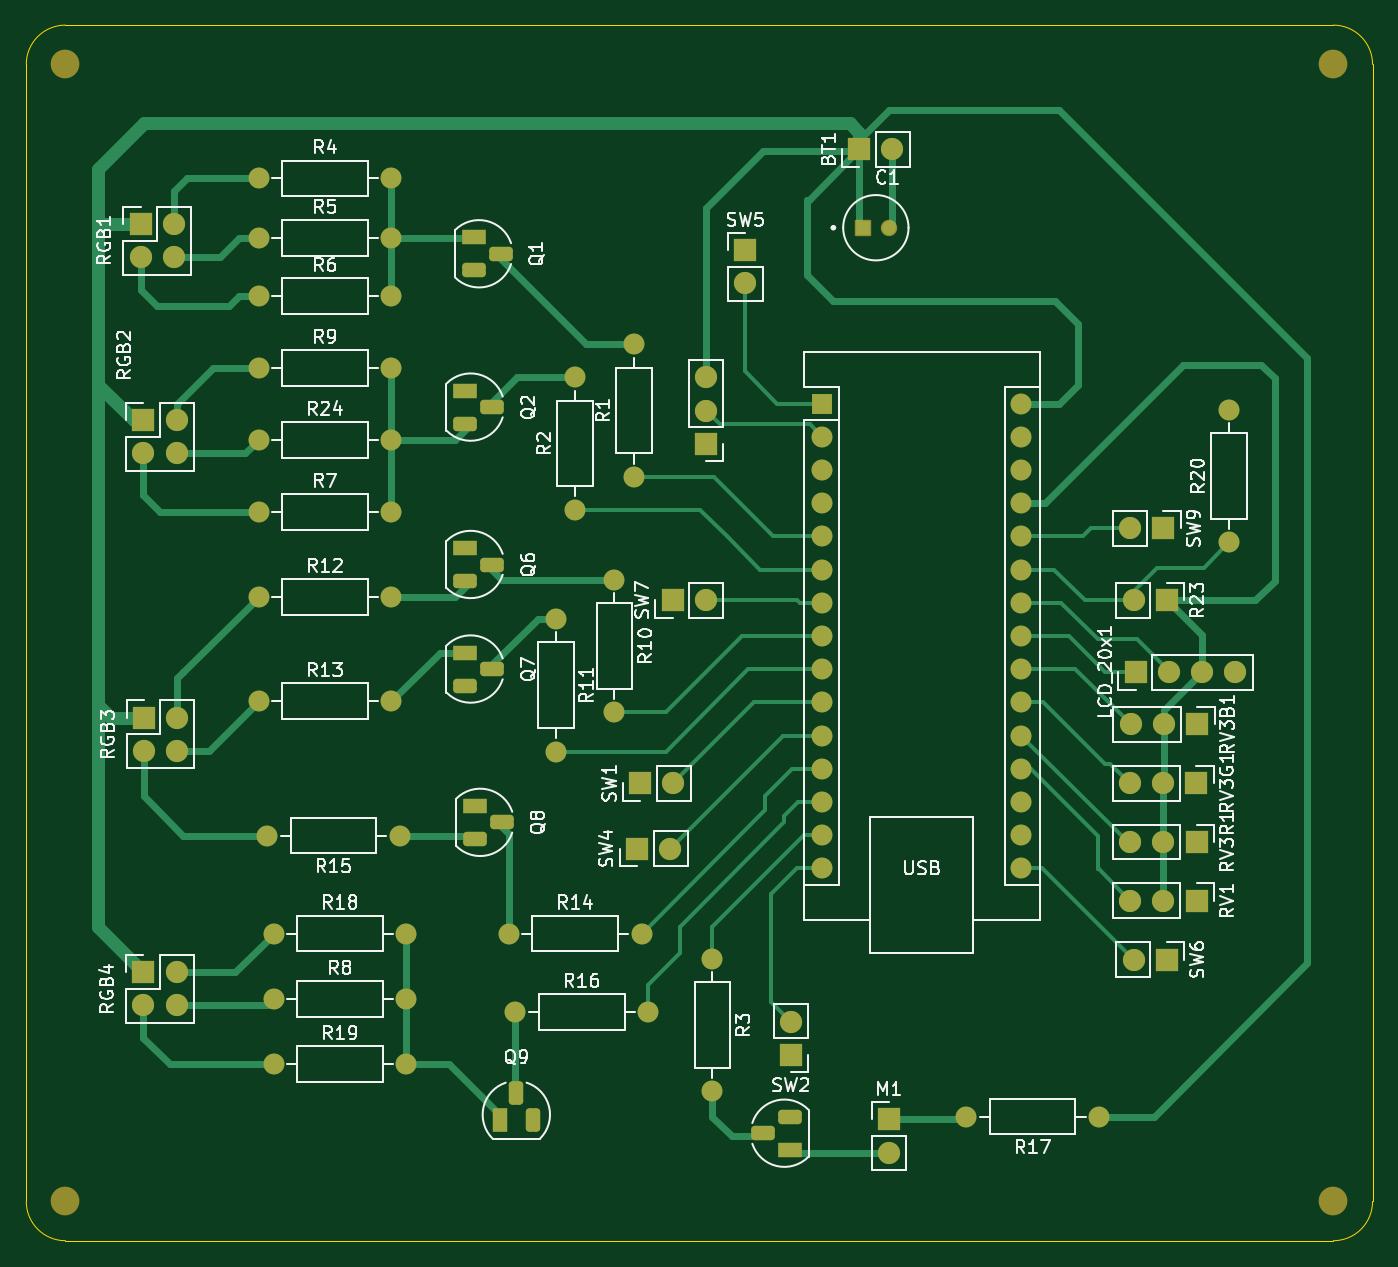
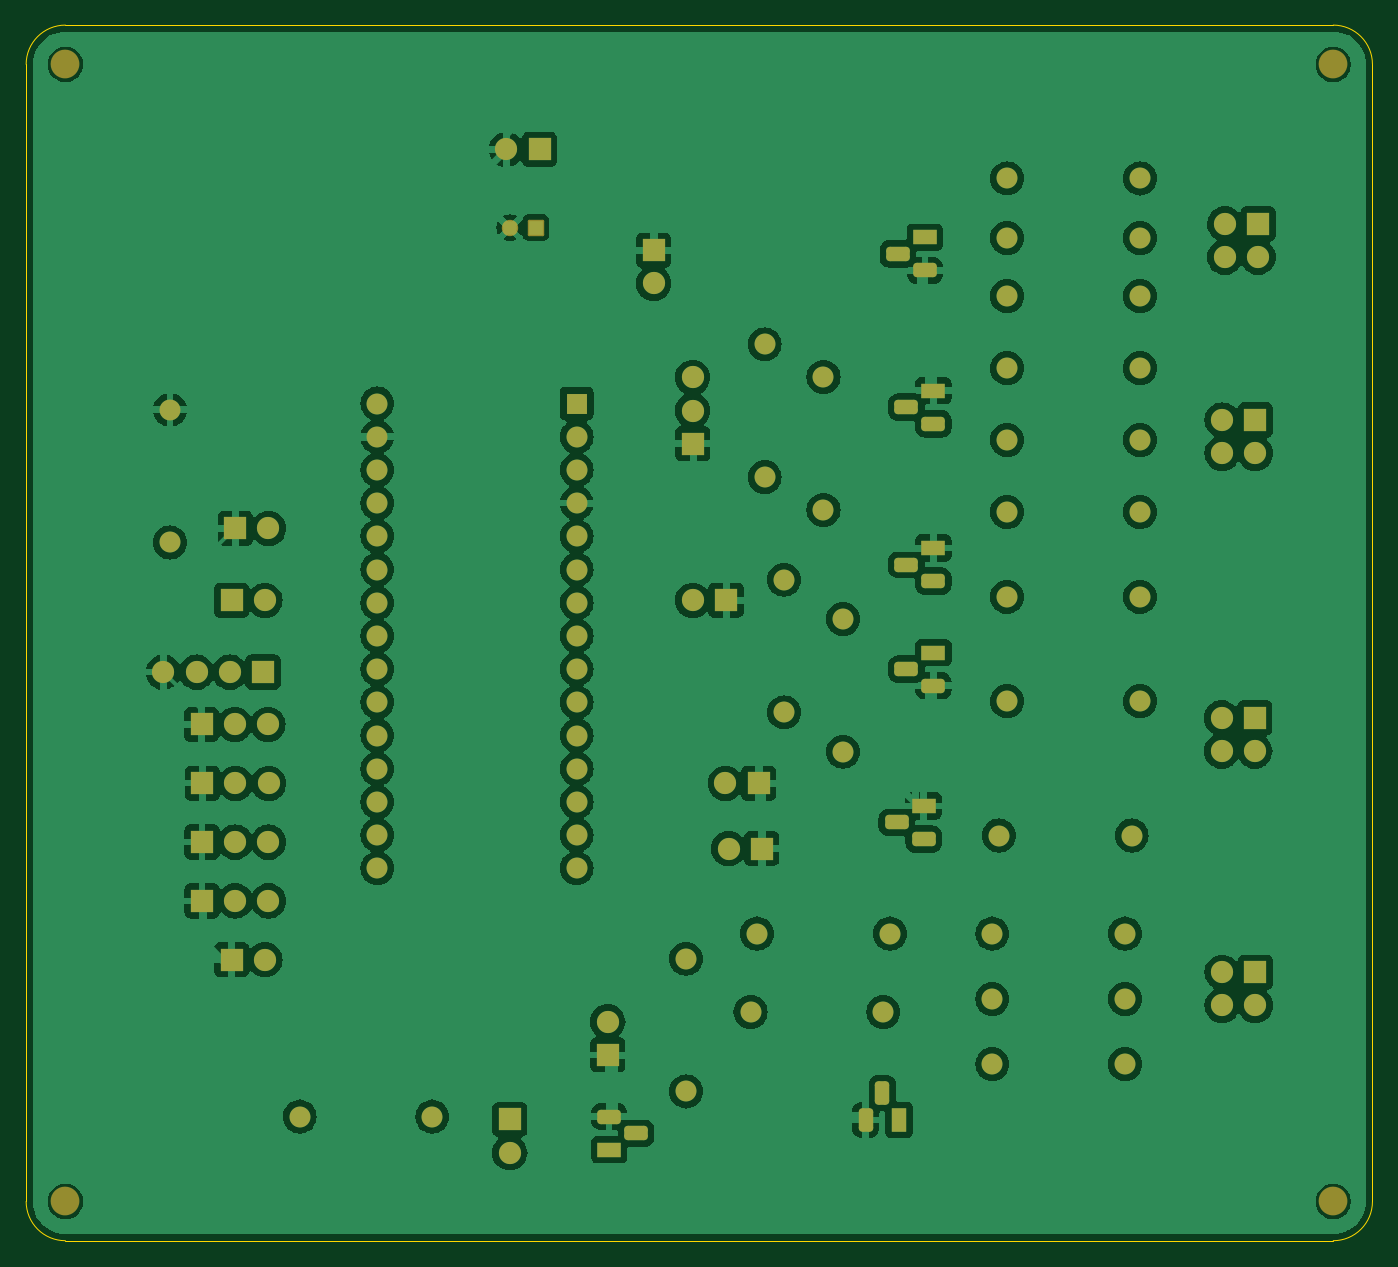
Circuit board: 9 layer files. Board 103.0 x 93.0 mm.
- bottom_copper: smart home-B_Cu.gbr (227183 bytes)
- bottom_mask: smart home-B_Mask.gbr (6877 bytes)
- paste: smart home-B_Paste.gbr (453 bytes)
- bottom_silk: smart home-B_Silkscreen.gbr (454 bytes)
- outline: smart home-Edge_Cuts.gbr (985 bytes)
- top_copper: smart home-F_Cu.gbr (22902 bytes)
- top_mask: smart home-F_Mask.gbr (6877 bytes)
- paste: smart home-F_Paste.gbr (453 bytes)
- top_silk: smart home-F_Silkscreen.gbr (94202 bytes)

=== bottom_copper: smart home-B_Cu.gbr (227183 bytes, source omitted) ===
=== bottom_mask: smart home-B_Mask.gbr (6877 bytes, source omitted) ===
=== paste: smart home-B_Paste.gbr ===
%TF.GenerationSoftware,KiCad,Pcbnew,8.0.6*%
%TF.CreationDate,2024-11-23T20:57:53+01:00*%
%TF.ProjectId,smart home,736d6172-7420-4686-9f6d-652e6b696361,rev?*%
%TF.SameCoordinates,Original*%
%TF.FileFunction,Paste,Bot*%
%TF.FilePolarity,Positive*%
%FSLAX46Y46*%
G04 Gerber Fmt 4.6, Leading zero omitted, Abs format (unit mm)*
G04 Created by KiCad (PCBNEW 8.0.6) date 2024-11-23 20:57:53*
%MOMM*%
%LPD*%
G01*
G04 APERTURE LIST*
G04 APERTURE END LIST*
M02*

=== bottom_silk: smart home-B_Silkscreen.gbr ===
%TF.GenerationSoftware,KiCad,Pcbnew,8.0.6*%
%TF.CreationDate,2024-11-23T20:57:53+01:00*%
%TF.ProjectId,smart home,736d6172-7420-4686-9f6d-652e6b696361,rev?*%
%TF.SameCoordinates,Original*%
%TF.FileFunction,Legend,Bot*%
%TF.FilePolarity,Positive*%
%FSLAX46Y46*%
G04 Gerber Fmt 4.6, Leading zero omitted, Abs format (unit mm)*
G04 Created by KiCad (PCBNEW 8.0.6) date 2024-11-23 20:57:53*
%MOMM*%
%LPD*%
G01*
G04 APERTURE LIST*
G04 APERTURE END LIST*
M02*

=== outline: smart home-Edge_Cuts.gbr ===
%TF.GenerationSoftware,KiCad,Pcbnew,8.0.6*%
%TF.CreationDate,2024-11-23T20:57:53+01:00*%
%TF.ProjectId,smart home,736d6172-7420-4686-9f6d-652e6b696361,rev?*%
%TF.SameCoordinates,Original*%
%TF.FileFunction,Profile,NP*%
%FSLAX46Y46*%
G04 Gerber Fmt 4.6, Leading zero omitted, Abs format (unit mm)*
G04 Created by KiCad (PCBNEW 8.0.6) date 2024-11-23 20:57:53*
%MOMM*%
%LPD*%
G01*
G04 APERTURE LIST*
%TA.AperFunction,Profile*%
%ADD10C,0.050000*%
%TD*%
G04 APERTURE END LIST*
D10*
X120500000Y-20000000D02*
G75*
G02*
X123500000Y-23000000I0J-3000000D01*
G01*
X120500000Y-113000000D02*
X23500000Y-113000000D01*
X20500000Y-23000000D02*
G75*
G02*
X23500000Y-20000000I3000000J0D01*
G01*
X123500000Y-110000000D02*
X123500000Y-23000000D01*
X23500000Y-20000000D02*
X120500000Y-20000000D01*
X23500000Y-113000000D02*
G75*
G02*
X20500000Y-110000000I0J3000000D01*
G01*
X20500000Y-23000000D02*
X20500000Y-110000000D01*
X123500000Y-110000000D02*
G75*
G02*
X120500000Y-113000000I-3000000J0D01*
G01*
M02*

=== top_copper: smart home-F_Cu.gbr (22902 bytes, source omitted) ===
=== top_mask: smart home-F_Mask.gbr (6877 bytes, source omitted) ===
=== paste: smart home-F_Paste.gbr ===
%TF.GenerationSoftware,KiCad,Pcbnew,8.0.6*%
%TF.CreationDate,2024-11-23T20:57:53+01:00*%
%TF.ProjectId,smart home,736d6172-7420-4686-9f6d-652e6b696361,rev?*%
%TF.SameCoordinates,Original*%
%TF.FileFunction,Paste,Top*%
%TF.FilePolarity,Positive*%
%FSLAX46Y46*%
G04 Gerber Fmt 4.6, Leading zero omitted, Abs format (unit mm)*
G04 Created by KiCad (PCBNEW 8.0.6) date 2024-11-23 20:57:53*
%MOMM*%
%LPD*%
G01*
G04 APERTURE LIST*
G04 APERTURE END LIST*
M02*

=== top_silk: smart home-F_Silkscreen.gbr (94202 bytes, source omitted) ===
